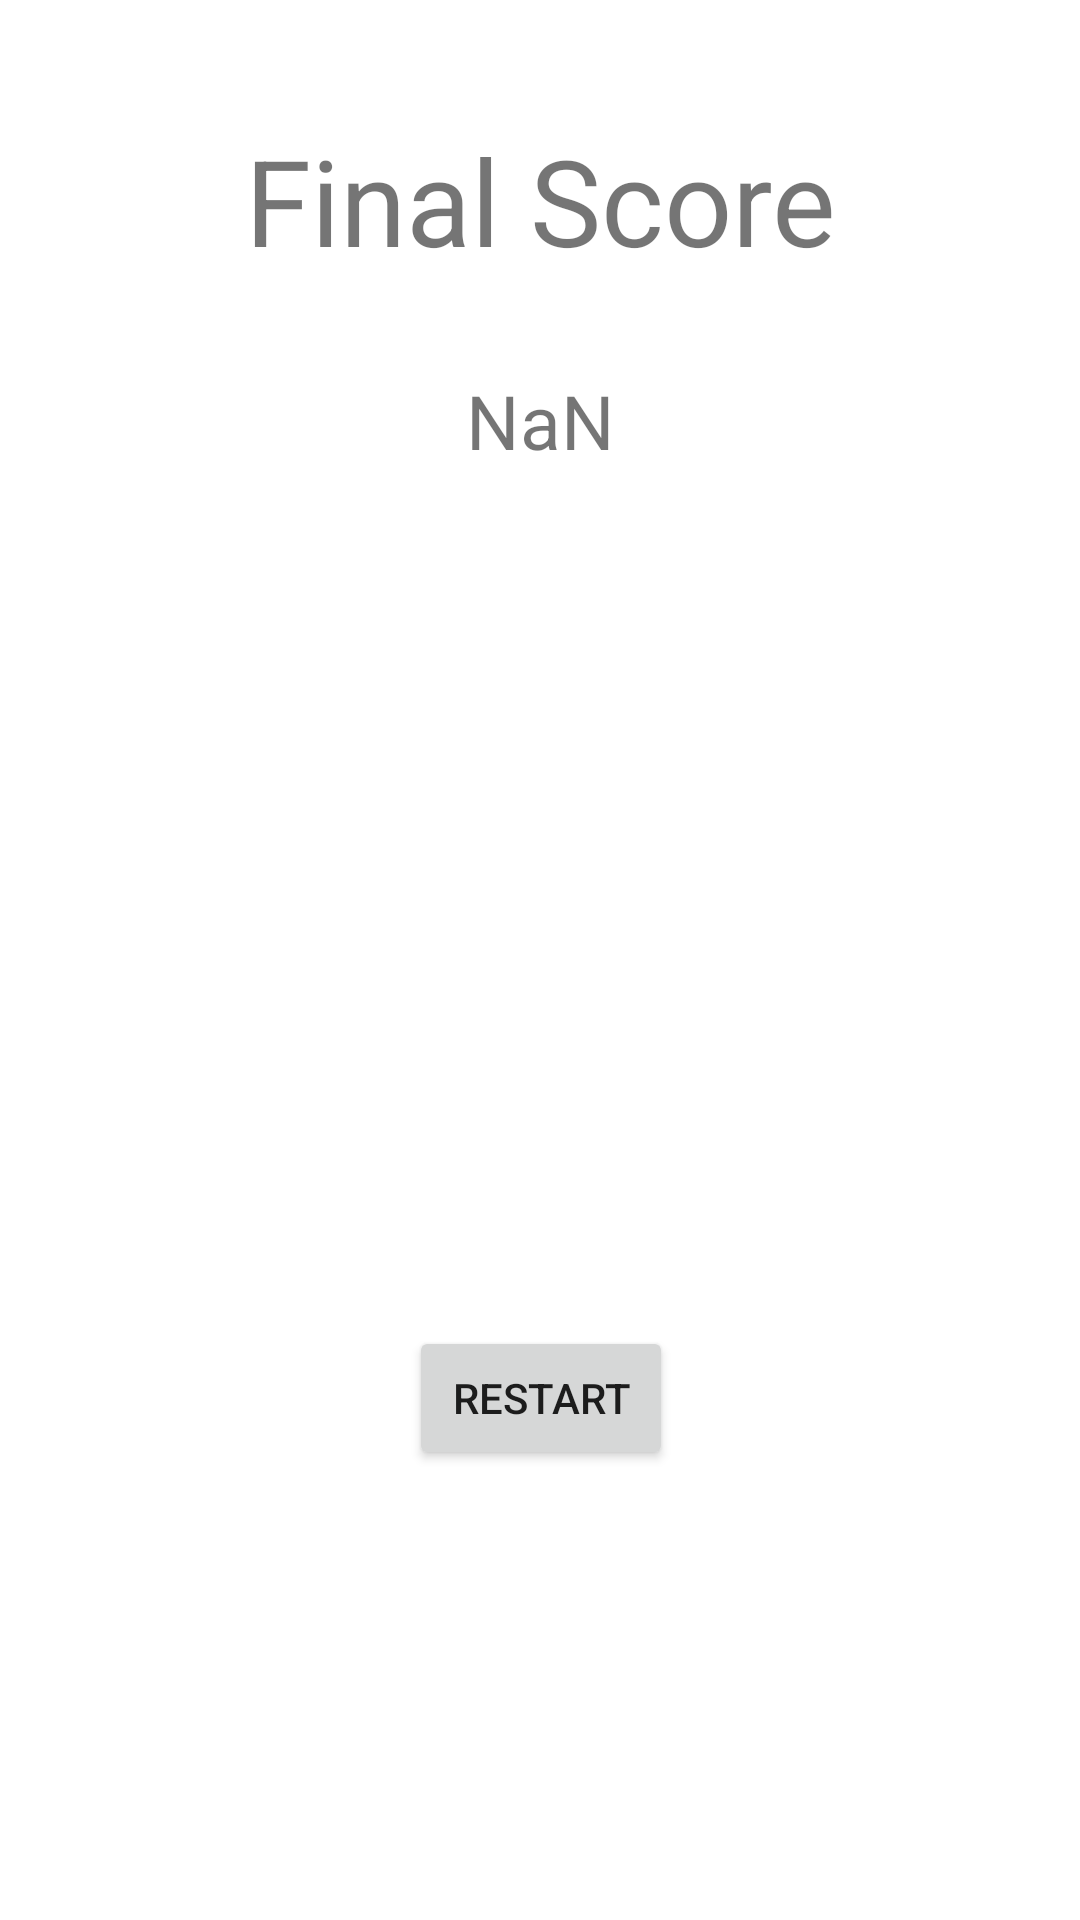

This screen was rendered from an Android layout file. Write that file and the resources it references.
<!-- AndroidManifest.xml: application theme Theme.Qazpp -->
<!-- res/layout/activity_final_score.xml -->
<?xml version="1.0" encoding="utf-8"?>
<androidx.constraintlayout.widget.ConstraintLayout xmlns:android="http://schemas.android.com/apk/res/android"
    xmlns:app="http://schemas.android.com/apk/res-auto"
    xmlns:tools="http://schemas.android.com/tools"
    android:layout_width="match_parent"
    android:layout_height="match_parent"
    tools:context=".FinalScoreActivity">

    <TextView
        android:id="@+id/textView"
        android:layout_width="wrap_content"
        android:layout_height="wrap_content"
        android:layout_marginTop="40dp"
        android:text="@string/final_score"
        app:layout_constraintEnd_toEndOf="parent"
        app:layout_constraintStart_toStartOf="parent"
        app:layout_constraintTop_toTopOf="parent"
        android:textSize="40sp"/>

    <TextView
        android:id="@+id/finalscoreText"
        android:layout_width="wrap_content"
        android:layout_height="wrap_content"
        android:layout_marginTop="30dp"
        android:text="@string/nan"
        app:layout_constraintEnd_toEndOf="@+id/textView"
        app:layout_constraintStart_toStartOf="@+id/textView"
        app:layout_constraintTop_toBottomOf="@+id/textView"
        android:textSize="25sp"/>

    <Button
        android:id="@+id/restart"
        android:layout_width="wrap_content"
        android:layout_height="wrap_content"
        android:layout_marginBottom="150dp"
        android:text="@string/restart"
        android:onClick="restartClick"
        app:layout_constraintBottom_toBottomOf="parent"
        app:layout_constraintEnd_toEndOf="@+id/finalscoreText"
        app:layout_constraintStart_toStartOf="@+id/finalscoreText" />


</androidx.constraintlayout.widget.ConstraintLayout>
<!-- resources referenced by this layout -->
<resources>
  <string name="final_score">Final Score</string>
  <string name="nan">NaN</string>
  <string name="restart">Restart</string>
  <style name="Theme.Qazpp" parent="Theme.MaterialComponents.DayNight.DarkActionBar">
          
          <item name="colorPrimary">@color/blue</item>
          <item name="colorPrimaryVariant">@color/lightblue</item>
          <item name="colorOnPrimary">@color/white</item>
          
          <item name="colorSecondary">@color/teal_200</item>
          <item name="colorSecondaryVariant">@color/teal_700</item>
          <item name="colorOnSecondary">@color/black</item>
          
          <item name="android:statusBarColor" tools:targetApi="l">?attr/colorPrimaryVariant</item>
          
      </style>
  <color name="blue">#004BA8</color>
  <color name="lightblue">#3E78B2</color>
  <color name="white">#FFFFFFFF</color>
  <color name="teal_200">#FF03DAC5</color>
  <color name="teal_700">#FF018786</color>
  <color name="black">#FF000000</color>
</resources>
